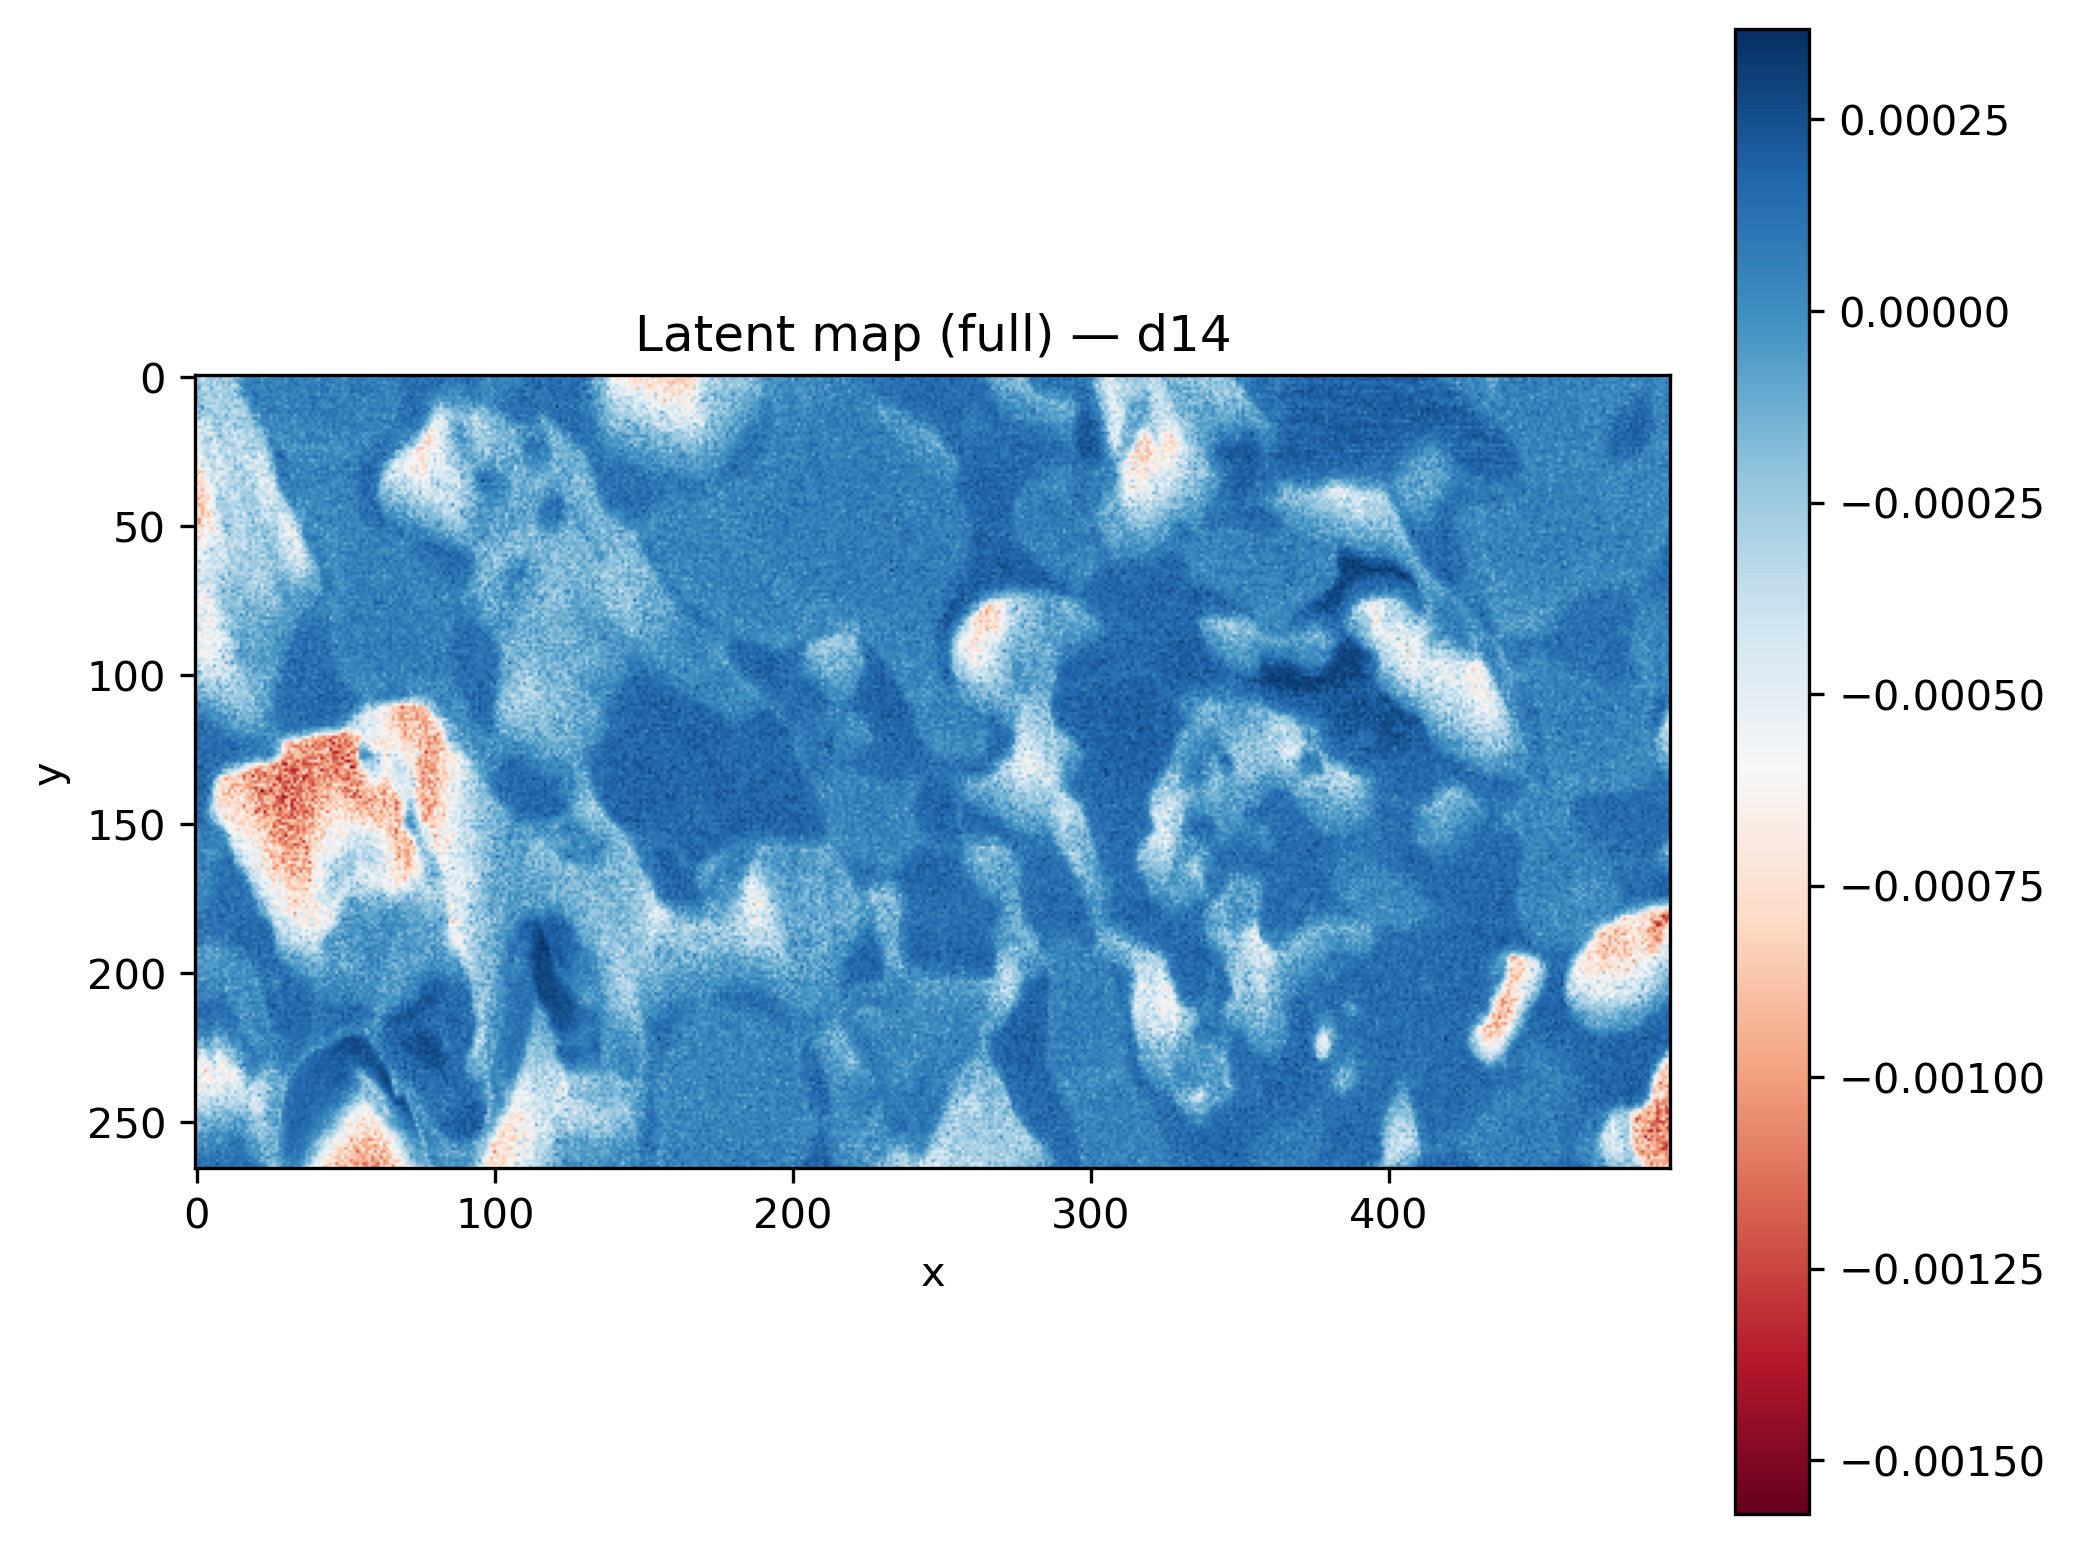

Data behind this chart, as committed beside it:
x, y, latent_d14
431, 140, 0.0001441
471, 135, 7.977337e-05
190, 48, 0.0001264
476, 148, 0.0002373
494, 38, 0.0001094
321, 178, 0.0001459
147, 219, -0.0001819
116, 49, 6.2034465e-05
6, 250, -0.0001224
49, 214, 0.0002655
103, 139, 9.500142e-05
166, 115, 0.0001177
267, 83, -0.0007627
90, 59, 3.1533185e-05
339, 29, -0.0002871
143, 142, 0.0001136
368, 88, -0.0001228
99, 142, -0.0002028
345, 261, 0.0002093
130, 15, 0.0001086
216, 153, 1.1318829e-05
38, 75, 1.9567553e-05
122, 234, -0.0005591
306, 136, 0.0001557
416, 89, -0.0001284
280, 151, -4.111696e-05
339, 172, 1.933123e-05
454, 200, 0.0001299
32, 190, -0.0003907
17, 176, 7.009087e-05
490, 259, -0.001035
123, 234, -0.0004393
414, 95, -0.0003648
305, 186, -0.0001245
406, 188, 0.0001165
413, 8, 0.0002433
374, 187, -0.0001841
383, 254, 0.0002837
328, 207, -0.0003392
196, 101, 0.0001523
305, 29, 4.483713e-05
60, 4, 0.0001046
151, 156, 0.0001645
459, 143, 6.028032e-05
288, 45, 4.6896515e-05
457, 232, 6.554322e-05
305, 140, 7.1966555e-05
256, 7, 0.0001071
478, 231, 0.0002202
385, 108, 0.0001573
419, 14, 0.0002303
164, 37, 0.0001814
109, 128, 0.0001949
223, 43, 8.0076745e-05
211, 32, 6.937701e-05
128, 60, -0.0002836
103, 44, -0.0001135
36, 184, -0.0006235
201, 188, -0.0001449
118, 181, 8.803699e-05
... 131,610 more rows
